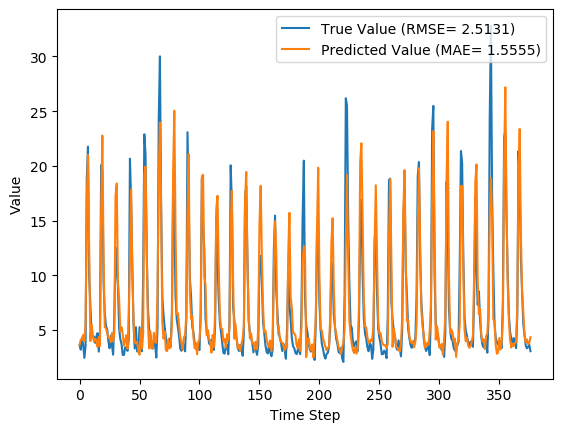

Source data for this figure (header and first rows):
y_true, y_pred, y_true_scaled, y_pred_scaled
3.63, 3.643, 0.09071, 0.09112
3.21, 4.12, 0.07724, 0.1064
4.29, 4.104, 0.1119, 0.1059
3.67, 4.555, 0.09199, 0.1203
2.46, 3.995, 0.05321, 0.1024
3.54, 5.622, 0.08782, 0.1545
18.82, 16.67, 0.5776, 0.5087
21.76, 21.01, 0.6718, 0.6477
9.83, 12.31, 0.2894, 0.3688
7.16, 4.004, 0.2038, 0.1027
4.67, 5.496, 0.124, 0.1505
4.44, 4.613, 0.1167, 0.1222
4.4, 3.922, 0.1154, 0.1001
3.83, 4.211, 0.09712, 0.1093
4.42, 4.109, 0.116, 0.106
4.72, 3.461, 0.1256, 0.08529
3.03, 4.36, 0.07147, 0.1141
4.87, 3.569, 0.1304, 0.08875
20.07, 15.93, 0.6176, 0.4851
19.62, 22.77, 0.6032, 0.7042
9.33, 11.68, 0.2734, 0.3487
6.56, 5.285, 0.1846, 0.1437
5.37, 5.181, 0.1465, 0.1404
5.07, 4.732, 0.1369, 0.126
4.02, 4.306, 0.1032, 0.1124
3.34, 4.292, 0.08141, 0.1119
4.47, 3.897, 0.1176, 0.09927
3.61, 4.728, 0.09006, 0.1259
2.75, 3.954, 0.0625, 0.1011
6.28, 4.881, 0.1756, 0.1308
12.55, 17.32, 0.3766, 0.5295
10.44, 18.39, 0.309, 0.5638
9.01, 9.422, 0.2631, 0.2763
5.12, 7.764, 0.1385, 0.2232
4.16, 4.884, 0.1077, 0.1309
3.72, 5.256, 0.09359, 0.1428
2.73, 4.601, 0.06186, 0.1218
2.73, 3.579, 0.06186, 0.08907
3.43, 3.992, 0.08429, 0.1023
3.4, 4.536, 0.08333, 0.1198
3.1, 3.304, 0.07372, 0.08025
4.17, 6.42, 0.108, 0.1801
20.66, 11.62, 0.6365, 0.3469
16.78, 17.85, 0.5122, 0.5464
10.67, 10.12, 0.3163, 0.2988
5.59, 5.816, 0.1535, 0.1608
3.31, 3.902, 0.08045, 0.09942
5.26, 3.773, 0.1429, 0.0953
3.05, 3.957, 0.07212, 0.1012
3.04, 3.145, 0.07179, 0.07515
5.26, 2.757, 0.1429, 0.06274
3.41, 5.079, 0.08365, 0.1371
3.07, 3.31, 0.07276, 0.08045
9.62, 4.654, 0.2827, 0.1235
22.89, 19.26, 0.708, 0.5916
21.04, 19.95, 0.6487, 0.6139
12.14, 12.03, 0.3635, 0.36
7.0, 5.667, 0.1987, 0.156
5.08, 3.328, 0.1372, 0.08102
4.58, 4.916, 0.1212, 0.1319
... 317 more rows
